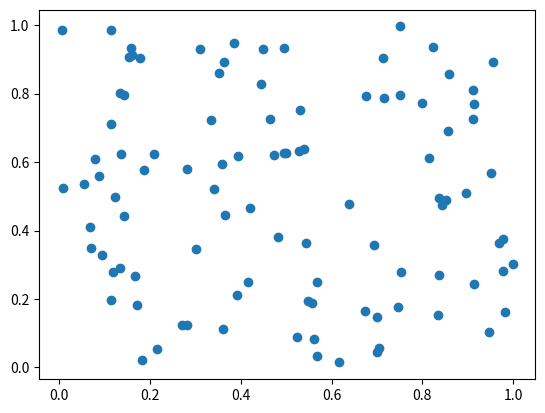
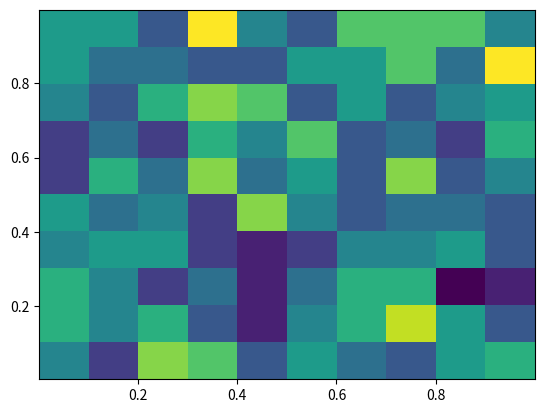

Here is the Python script that generated these plots, in order:

# coding: utf-8

# # Table of Contents
#  <p>

# In[2]:


# %load Untitled.py


# # Table of Contents
#  <p>

# In[2]:


import numpy as np
import matplotlib.pyplot as plt
import matplotlib
get_ipython().magic('matplotlib inline')


# In[3]:


x_rand = np.random.rand(100)


# In[4]:


y_rand = np.random.rand(100)


# In[5]:


fig, ax = plt.subplots()
ax.scatter(x_rand, y_rand)


# In[6]:


x_rand = np.random.rand(500)
y_rand = np.random.rand(500)


# In[9]:


fig, ax = plt.subplots()
ax.hist2d(x_rand, y_rand);


# In[ ]:






# In[ ]:




